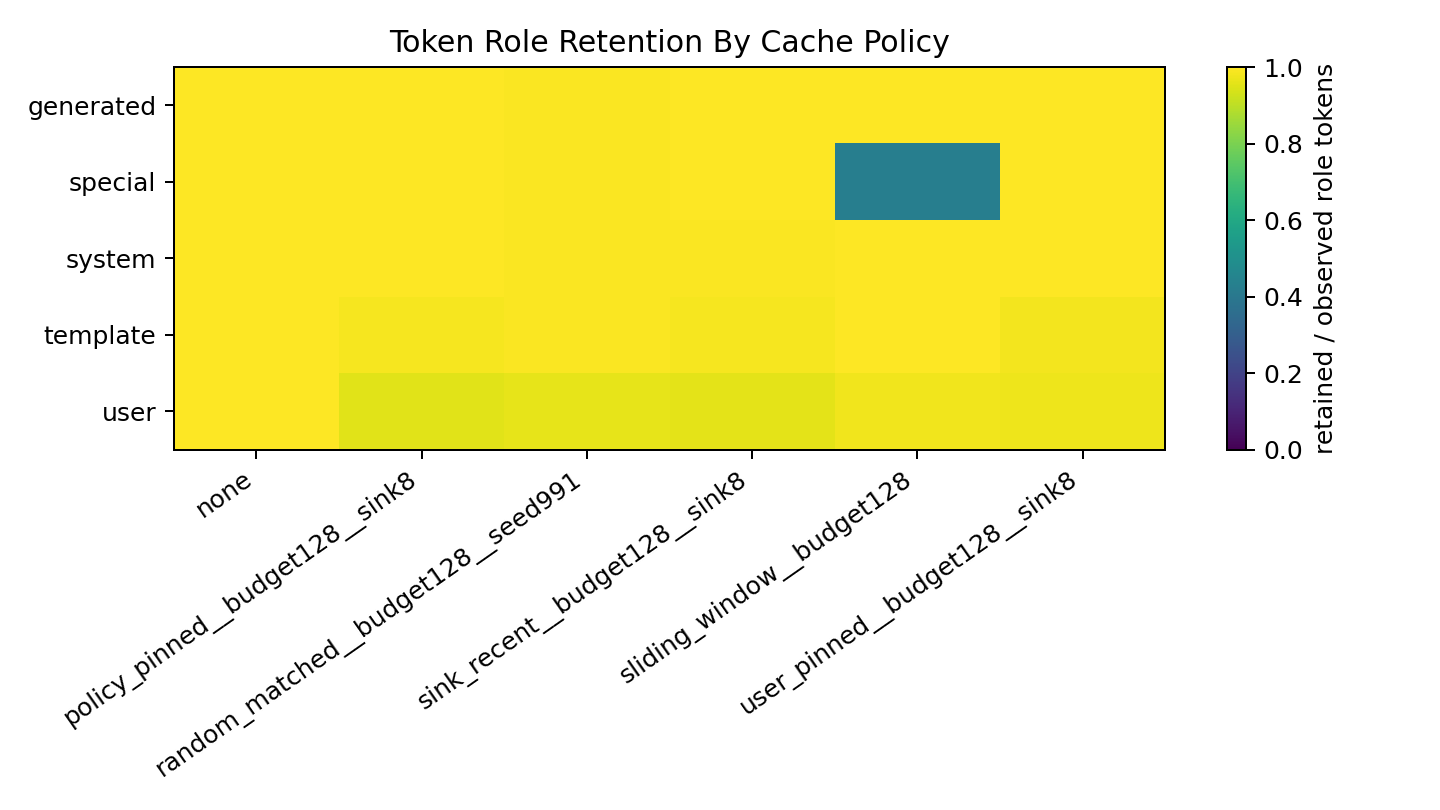

The data file committed next to this chart (first rows):
evicted_count, policy, retained_count, retention_fraction, role
0.0, none, 12578549, 1.0, generated
0.0, none, 267943, 1.0, special
0.0, none, 4988187, 1.0, system
0.0, none, 9371500, 1.0, template
0.0, none, 16208078, 1.0, user
0.0, policy_pinned__budget128__sink8, 8737819, 1.0, generated
0.0, policy_pinned__budget128__sink8, 262360, 1.0, special
0.0, policy_pinned__budget128__sink8, 4810646, 1.0, system
131849, policy_pinned__budget128__sink8, 8937064, 0.9855, template
263311, policy_pinned__budget128__sink8, 5378438, 0.9533, user
38286, random_matched__budget128__seed991, 7441745, 0.9949, generated
1996, random_matched__budget128__seed991, 277961, 0.9929, special
34250, random_matched__budget128__seed991, 5500391, 0.9938, system
44349, random_matched__budget128__seed991, 9453998, 0.9953, template
293876, random_matched__budget128__seed991, 7704648, 0.9633, user
0.0, sink_recent__budget128__sink8, 8737819, 1.0, generated
0.0, sink_recent__budget128__sink8, 265015, 1.0, special
20371, sink_recent__budget128__sink8, 4915415, 0.9959, system
133313, sink_recent__budget128__sink8, 9015250, 0.9854, template
244131, sink_recent__budget128__sink8, 5532668, 0.9577, user
0.0, sliding_window__budget128, 8660582, 1.0, generated
200737, sliding_window__budget128, 150524, 0.4285, special
18541, sliding_window__budget128, 7693815, 0.9976, system
24813, sliding_window__budget128, 11735921, 0.9979, template
239970, sliding_window__budget128, 11264813, 0.9791, user
0.0, user_pinned__budget128__sink8, 8737819, 1.0, generated
517.0, user_pinned__budget128__sink8, 315637, 0.9984, special
20371, user_pinned__budget128__sink8, 6328638, 0.9968, system
190113, user_pinned__budget128__sink8, 10492620, 0.9822, template
237953, user_pinned__budget128__sink8, 9137245, 0.9746, user
